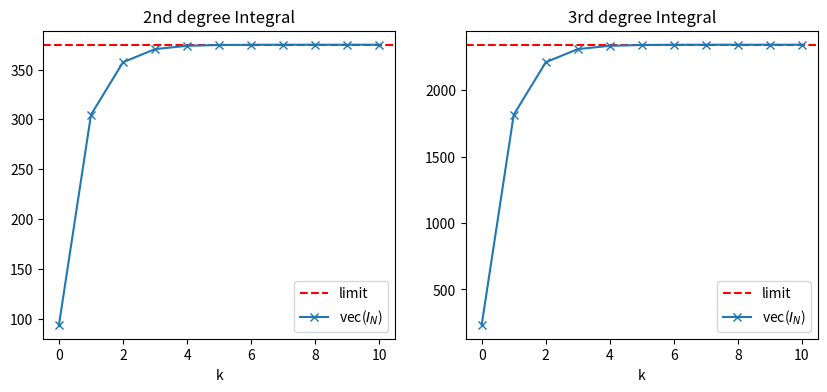

Here is the Python script that generated this plot:
import matplotlib.pyplot as plt
import scipy.integrate as integrate
import numpy as np

def func1(x):
    """ 2nd degree polynomial """
    return x**2 #+ 3*x

def func2(x):
    """ 3nd degree polynomial """
    return x**3 #+ 2*x**2 + 5*x


def midpointrule(a, b, f, n):
    """
    Returns a vector of values defined by the composite midpoint rule 
    """
    def x(j, N):
        return a + (j*(b-a))/N
    
    int_ = []
    for i in range(n+1):
        N = 2**i
        int_.append(((b-a)/N) * np.sum([f((x(j-1, N) + x(j, N))/2) for j in range(1, N+1)]))

    return int_

def main():
    # set variables
    fig, ax = plt.subplots(1, 2, figsize=(10, 4))
    a = -5
    b = 10
    n = 10
    
    # 2nd degree
    int_ = midpointrule(a, b, func1, n)
    lim_, err_ = integrate.quad(lambda x: func1(x), a, b) # calculate true limit
    print("vec(I_L):", int_)
    print("Actual limit:", lim_)

    # verify approximation using plots
    ax[0].set_title("2nd degree Integral")
    ax[0].set_xlabel('k')
    ax[0].axhline(y=lim_, color='r', linestyle='--')
    ax[0].plot(int_, marker="x")
    ax[0].legend(["limit", "vec($I_N$)"], loc='lower right')

    # 3rd degree
    int2_ = midpointrule(a, b, func2, n)
    lim2_, err2_ = integrate.quad(lambda x: func2(x), a, b) # calculate true limit
    print("\nvec(I_L):", int_)
    print("Actual limit:", lim_)

    # verify approximation using plots
    ax[1].set_title("3rd degree Integral")
    ax[1].set_xlabel('k')
    ax[1].axhline(y=lim2_, color='r', linestyle='--')
    ax[1].plot(int2_, marker="x")
    ax[1].legend(["limit", "vec($I_N$)"], loc='lower right')


    plt.show()


if __name__ == "__main__":
    main()